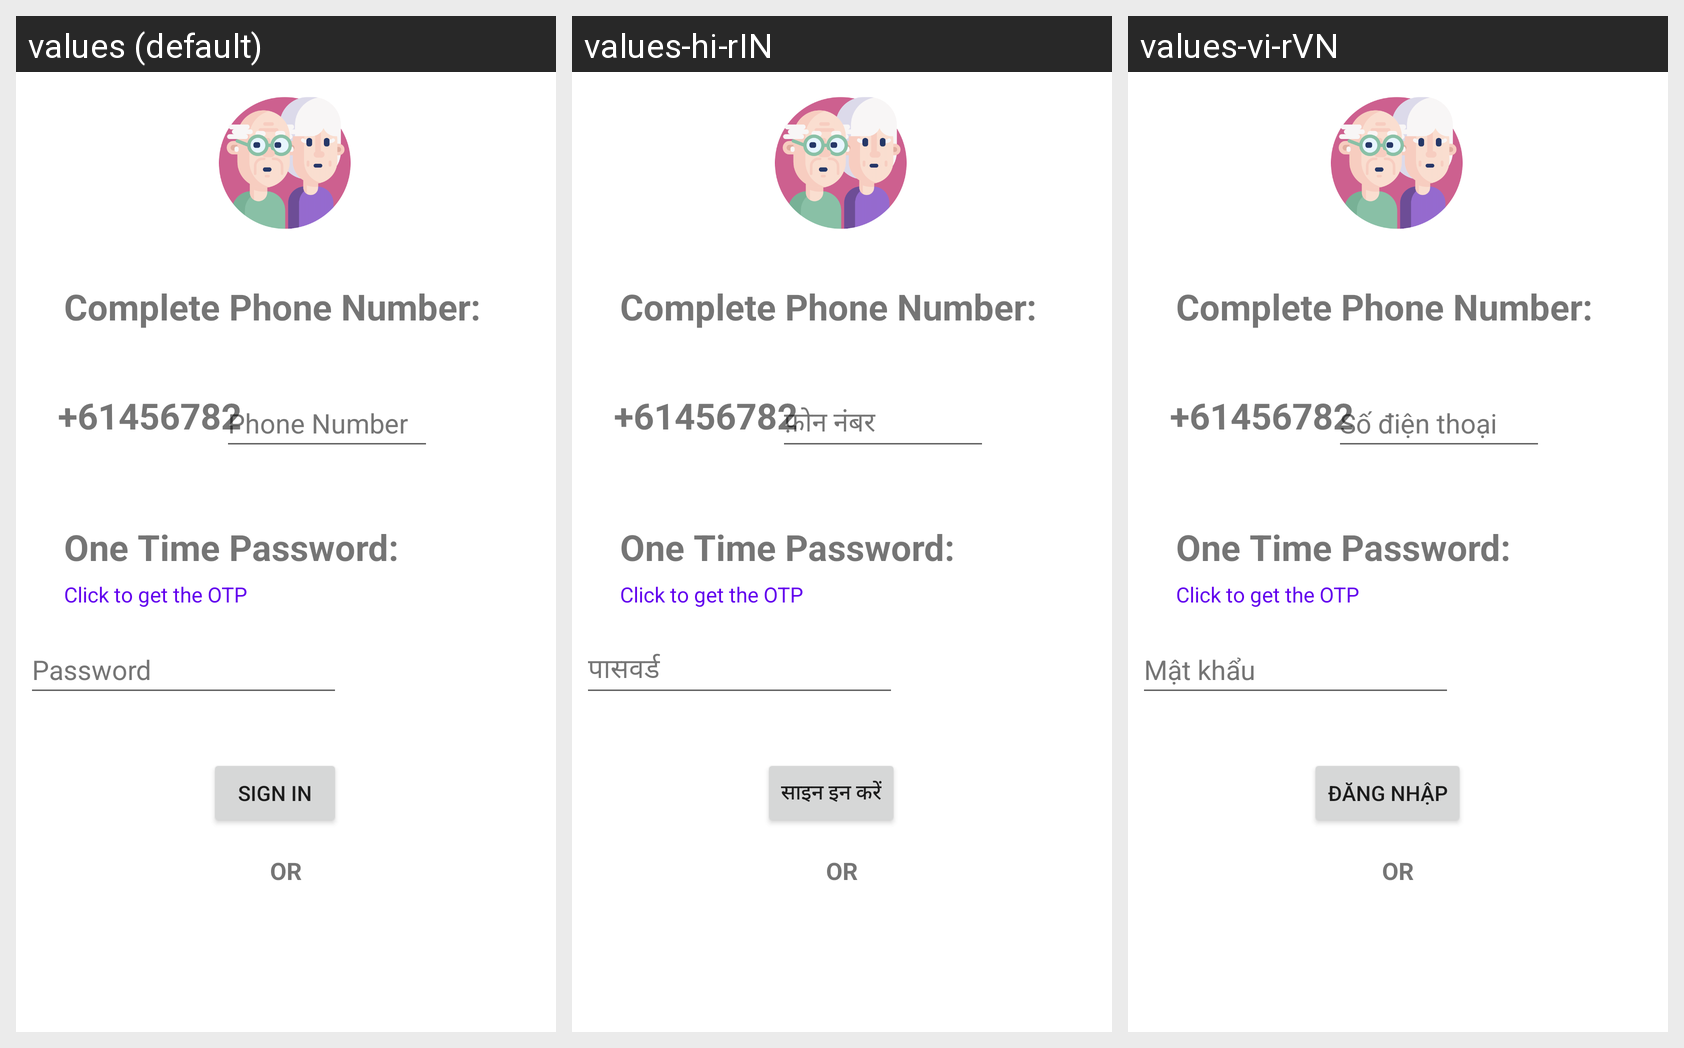

Here is an Android app screen in its default locale and in the app's own translations. Write out the translated-string differences for the strings that appear on this screen.
Android screen res/layout/activity_sign_in_security.xml rendered under 3 locales, left to right: values (default), values-hi-rIN, values-vi-rVN. Device: Nexus 5 (rendered at 1080×1920; each locale shown at half size, 540×960, under a caption strip naming it); theme Theme.Oldify.
Strings drawn on this screen, with the default value and each locale's value (text and hints the layout hard-codes, and strings that could not be matched under every locale, appear in the picture but are not listed):

password
  values: Password
  values-hi-rIN: पासवर्ड
  values-vi-rVN: Mật khẩu

sign_in
  values: Sign In
  values-hi-rIN: साइन इन करें
  values-vi-rVN: Đăng nhập

phone_number
  values: Phone Number
  values-hi-rIN: फ़ोन नंबर
  values-vi-rVN: Số điện thoại
